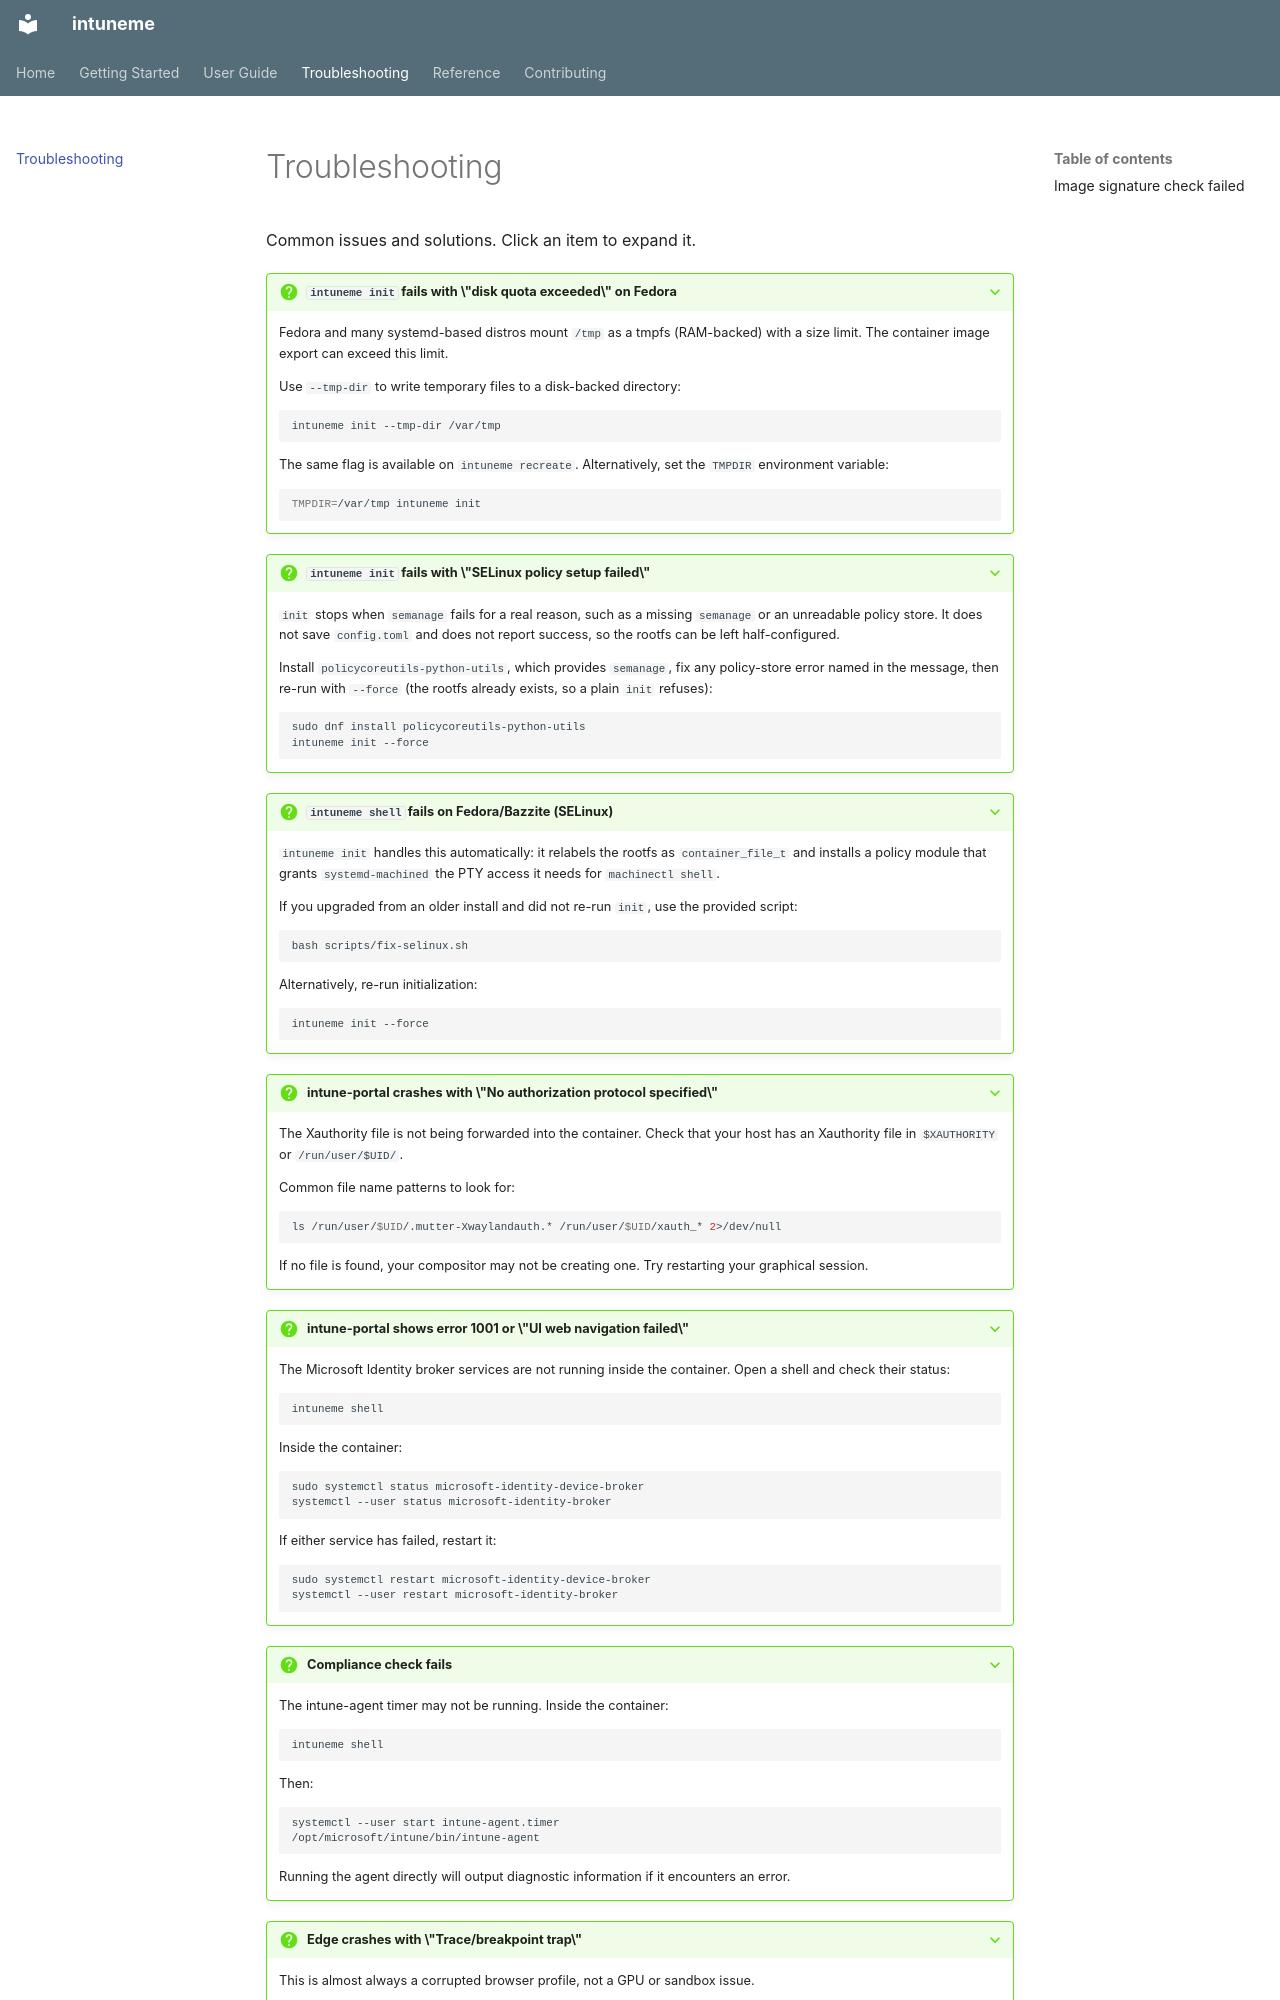

repository: frostyard/intuneme · page: troubleshooting/index.html · generator: mkdocs

# Troubleshooting

Common issues and solutions. Click an item to expand it.

??? question "`intuneme init` fails with \"disk quota exceeded\" on Fedora"
    Fedora and many systemd-based distros mount `/tmp` as a tmpfs (RAM-backed) with a size limit. The container image export can exceed this limit.

    Use `--tmp-dir` to write temporary files to a disk-backed directory:

    ```bash
    intuneme init --tmp-dir /var/tmp
    ```

    The same flag is available on `intuneme recreate`. Alternatively, set the `TMPDIR` environment variable:

    ```bash
    TMPDIR=/var/tmp intuneme init
    ```

??? question "`intuneme init` fails with \"SELinux policy setup failed\""
    `init` stops when `semanage` fails for a real reason, such as a missing `semanage` or an unreadable policy store. It does not save `config.toml` and does not report success, so the rootfs can be left half-configured.

    Install `policycoreutils-python-utils`, which provides `semanage`, fix any policy-store error named in the message, then re-run with `--force` (the rootfs already exists, so a plain `init` refuses):

    ```bash
    sudo dnf install policycoreutils-python-utils
    intuneme init --force
    ```

??? question "`intuneme shell` fails on Fedora/Bazzite (SELinux)"
    `intuneme init` handles this automatically: it relabels the rootfs as `container_file_t` and installs a policy module that grants `systemd-machined` the PTY access it needs for `machinectl shell`.

    If you upgraded from an older install and did not re-run `init`, use the provided script:

    ```bash
    bash scripts/fix-selinux.sh
    ```

    Alternatively, re-run initialization:

    ```bash
    intuneme init --force
    ```

??? question "intune-portal crashes with \"No authorization protocol specified\""
    The Xauthority file is not being forwarded into the container. Check that your host has an Xauthority file in `$XAUTHORITY` or `/run/user/$UID/`.

    Common file name patterns to look for:

    ```bash
    ls /run/user/$UID/.mutter-Xwaylandauth.* /run/user/$UID/xauth_* 2>/dev/null
    ```

    If no file is found, your compositor may not be creating one. Try restarting your graphical session.

??? question "intune-portal shows error 1001 or \"UI web navigation failed\""
    The Microsoft Identity broker services are not running inside the container. Open a shell and check their status:

    ```bash
    intuneme shell
    ```

    Inside the container:

    ```bash
    sudo systemctl status microsoft-identity-device-broker
    systemctl --user status microsoft-identity-broker
    ```

    If either service has failed, restart it:

    ```bash
    sudo systemctl restart microsoft-identity-device-broker
    systemctl --user restart microsoft-identity-broker
    ```

??? question "Compliance check fails"
    The intune-agent timer may not be running. Inside the container:

    ```bash
    intuneme shell
    ```

    Then:

    ```bash
    systemctl --user start intune-agent.timer
    /opt/microsoft/intune/bin/intune-agent
    ```

    Running the agent directly will output diagnostic information if it encounters an error.

??? question "Edge crashes with \"Trace/breakpoint trap\""
    This is almost always a corrupted browser profile, not a GPU or sandbox issue.

    First, test with a fresh profile:

    ```bash
    microsoft-edge --user-data-dir=/tmp/edge-test
    ```

    If Edge launches successfully with a fresh profile, the issue is the existing profile. Move it aside and restart Edge:

    ```bash
    mv ~/.config/microsoft-edge ~/.config/microsoft-edge.bak
    ```

    Edge will create a new profile on next launch.

??? question "No sound in Edge or other container apps"
    Check that PipeWire is forwarded. The host needs a PipeWire socket at `/run/user/$UID/pipewire-0`:

    ```bash
    ls -la /run/user/$UID/pipewire-0
    ```

    Inside the container, verify the `PIPEWIRE_REMOTE` environment variable is set:

    ```bash
    intuneme shell
    echo $PIPEWIRE_REMOTE
    ```

    If PipeWire is not running on the host, start it:
